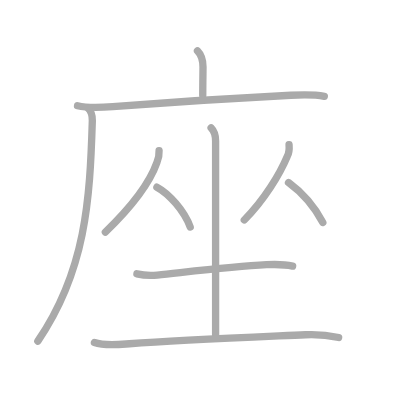
t = 0.00 s
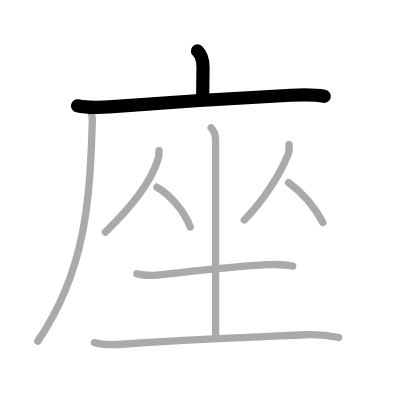
t = 2.00 s
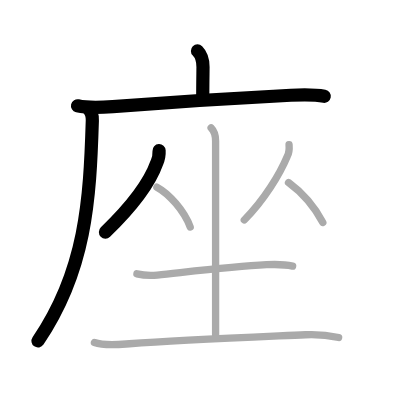
t = 4.00 s
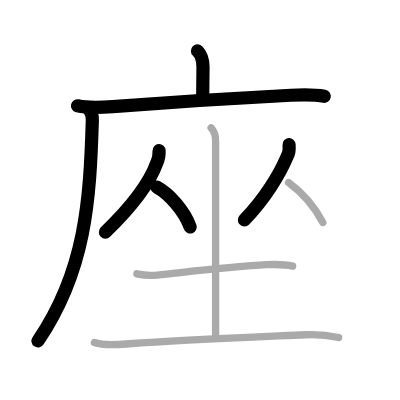
t = 6.00 s
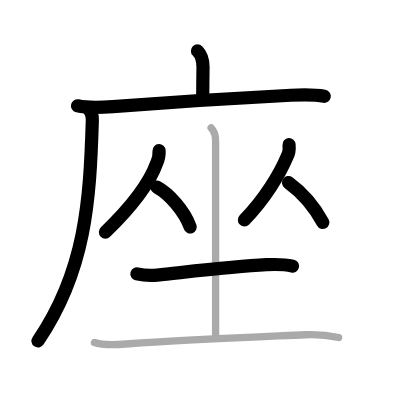
t = 8.00 s
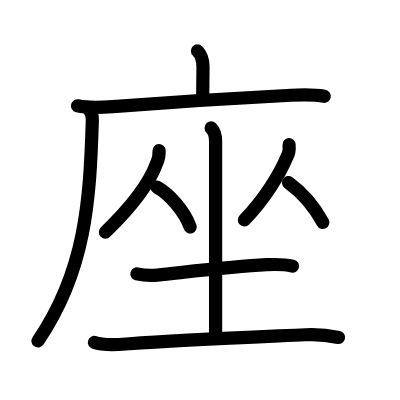
t = 10.00 s

The animated SVG that drew these frames (rendered in a browser with its animation timeline set to each time). Animation: 10 SMIL elements (animate=10); one cycle of 10.00 s.

<?xml version="1.0" standalone="no"?>
<!DOCTYPE svg PUBLIC "-//W3C//DTD SVG 1.1//EN"   "http://www.w3.org/Graphics/SVG/1.1/DTD/svg11.dtd">
<svg width="400px" height="400px"  version="1.1" xmlns="http://www.w3.org/2000/svg">
  <defs>
    <marker id="Triangle" viewBox="0 0 10 10" refX="0" refY="5" markerUnits="strokeWidth" markerWidth="3" style="stroke-opacity:0%;fill:#aaaaaa;" markerHeight="2" orient="auto">
      <path d="M 0 0 L 10 5 L 0 10 z" />
    </marker>
    
    <marker id="Arrow" viewBox="0 0 10 10" refX="5" refY="5" markerUnits="strokeWidth" markerWidth="1.8" style="stroke-opacity:0%;fill:#770000;" markerHeight="2" orient="auto">
      <path d="M 0 4 L 6 4 L 4 1 L 10 5 L 4 9 L 6 6 L 0 6 z" />
        <circle cx="5" cy="5" r="5" />
      </marker>
    
    <marker id="TriangleRed" viewBox="0 0 10 10" refX="0" refY="5" markerUnits="strokeWidth" markerWidth="3" style="stroke-opacity:0%;fill:#CC0000;" markerHeight="2" orient="auto">
      <path d="M 0 0 L 10 5 L 0 10 z" />
    </marker>
    
    <marker id="ArrowRed" viewBox="0 0 10 10" refX="5" refY="5" markerUnits="strokeWidth" markerWidth="1.8" style="stroke-opacity:0%;fill:#CC0000;" markerHeight="2" orient="auto">
      <path d="M 0 4 L 6 4 L 4 1 L 10 5 L 4 9 L 6 6 L 0 6 z" />
        <circle cx="5" cy="5" r="5" />
      </marker>
    
  </defs>
  
  <path style="fill:#ffffff; fill-opacity:100%; fill-rule:evenodd; stroke-width:0;" d="M 0 0 L 400px 0 L 400px 400px L 0 400px L 0 0" />

  <g transform="scale(3.6697247706422 3.6697247706422)">
<path style="fill:none; fill-opacity:0%; fill-rule:evenodd; stroke:#aaaaaa; stroke-opacity:100%; stroke-width: 1.5pt; stroke-linejoin:round; stroke-linecap:round;" d="M53.81 13.88c1.22 1.22 1.51 2.87 1.51 4.4c0 0.79-0.07 4.96-0.07 7.71"></path>
<path style="fill:none; fill-opacity:0%; fill-rule:evenodd; stroke:#aaaaaa; stroke-opacity:100%; stroke-width: 1.5pt; stroke-linejoin:round; stroke-linecap:round;" d="M21.13 28.82c2.87 0.68 6.55 0.48 9.61 0.24c15.51-1.19 32.65-2.29 48.51-3.1c3.13-0.16 6.05-0.3 9.13 0.28"></path>
<path style="fill:none; fill-opacity:0%; fill-rule:evenodd; stroke:#aaaaaa; stroke-opacity:100%; stroke-width: 1.5pt; stroke-linejoin:round; stroke-linecap:round;" d="M24 29.5c0.88 0.88 1.2 2.13 1.16 3.36c-0.66 21.77-1.78 40.89-14.85 60.11"></path>
<path style="fill:none; fill-opacity:0%; fill-rule:evenodd; stroke:#aaaaaa; stroke-opacity:100%; stroke-width: 1.5pt; stroke-linejoin:round; stroke-linecap:round;" d="M43.35 41.05c0.06 1.13-0.13 2.21-0.59 3.25C40.69 50.16 36 56.23 28.71 63.26"></path>
<path style="fill:none; fill-opacity:0%; fill-rule:evenodd; stroke:#aaaaaa; stroke-opacity:100%; stroke-width: 1.5pt; stroke-linejoin:round; stroke-linecap:round;" d="M42.75 51c3.28 1.76 7.48 6.43 9.08 10.86"></path>
<path style="fill:none; fill-opacity:0%; fill-rule:evenodd; stroke:#aaaaaa; stroke-opacity:100%; stroke-width: 1.5pt; stroke-linejoin:round; stroke-linecap:round;" d="M78.77 39.42c0.08 1.1 0.09 2.13-0.46 3.1c-2.03 4.88-6.2 11.76-11.74 17.42"></path>
<path style="fill:none; fill-opacity:0%; fill-rule:evenodd; stroke:#aaaaaa; stroke-opacity:100%; stroke-width: 1.5pt; stroke-linejoin:round; stroke-linecap:round;" d="M78.62 49.75c3.95 2.88 6.99 6.49 9.35 10.87"></path>
<path style="fill:none; fill-opacity:0%; fill-rule:evenodd; stroke:#aaaaaa; stroke-opacity:100%; stroke-width: 1.5pt; stroke-linejoin:round; stroke-linecap:round;" d="M37.31 74.62c1.57 0.38 4.01 0.5 5.56 0.34c8.95-0.94 20.41-2.36 29.76-2.83c2.27-0.11 4.9-0.12 7.11 0.39"></path>
<path style="fill:none; fill-opacity:0%; fill-rule:evenodd; stroke:#aaaaaa; stroke-opacity:100%; stroke-width: 1.5pt; stroke-linejoin:round; stroke-linecap:round;" d="M57.53 34.87c0.74 0.74 1.22 2.01 1.22 3.56c0 9.95 0 39.29 0 52.7"></path>
<path style="fill:none; fill-opacity:0%; fill-rule:evenodd; stroke:#aaaaaa; stroke-opacity:100%; stroke-width: 1.5pt; stroke-linejoin:round; stroke-linecap:round;" d="M25.73 93.33c2.79 0.99 6.64 0.55 9.53 0.34c14.21-1.03 34.73-1.85 47.99-2.45c3.08-0.14 6.04 0.1 9.03 0.74"></path>

<path style="fill:none; fill-opacity:0%; fill-rule:evenodd; stroke:#000000; stroke-opacity:100%; stroke-width: 2.7pt; stroke-linejoin:round; stroke-linecap:round;" d="M53.81 13.88c1.22 1.22 1.51 2.87 1.51 4.4c0 0.79-0.07 4.96-0.07 7.71" pathLength="100" stroke-dashoffset="100" stroke-dasharray="100 105"><animate id="dashAnim1" attributeName="stroke-dashoffset" from="100" to="0" dur="1s" calcMode="linear" fill="freeze"/></path>
<path style="fill:none; fill-opacity:0%; fill-rule:evenodd; stroke:#000000; stroke-opacity:100%; stroke-width: 2.7pt; stroke-linejoin:round; stroke-linecap:round;" d="M21.13 28.82c2.87 0.68 6.55 0.48 9.61 0.24c15.51-1.19 32.65-2.29 48.51-3.1c3.13-0.16 6.05-0.3 9.13 0.28" pathLength="100" stroke-dashoffset="100" stroke-dasharray="100 105"><animate id="dashAnim2" attributeName="stroke-dashoffset" from="100" to="0" dur="1s" calcMode="linear" begin="dashAnim1.end" fill="freeze"/></path>
<path style="fill:none; fill-opacity:0%; fill-rule:evenodd; stroke:#000000; stroke-opacity:100%; stroke-width: 2.7pt; stroke-linejoin:round; stroke-linecap:round;" d="M24 29.5c0.88 0.88 1.2 2.13 1.16 3.36c-0.66 21.77-1.78 40.89-14.85 60.11" pathLength="100" stroke-dashoffset="100" stroke-dasharray="100 105"><animate id="dashAnim3" attributeName="stroke-dashoffset" from="100" to="0" dur="1s" calcMode="linear" begin="dashAnim2.end" fill="freeze"/></path>
<path style="fill:none; fill-opacity:0%; fill-rule:evenodd; stroke:#000000; stroke-opacity:100%; stroke-width: 2.7pt; stroke-linejoin:round; stroke-linecap:round;" d="M43.35 41.05c0.06 1.13-0.13 2.21-0.59 3.25C40.69 50.16 36 56.23 28.71 63.26" pathLength="100" stroke-dashoffset="100" stroke-dasharray="100 105"><animate id="dashAnim4" attributeName="stroke-dashoffset" from="100" to="0" dur="1s" calcMode="linear" begin="dashAnim3.end" fill="freeze"/></path>
<path style="fill:none; fill-opacity:0%; fill-rule:evenodd; stroke:#000000; stroke-opacity:100%; stroke-width: 2.7pt; stroke-linejoin:round; stroke-linecap:round;" d="M42.75 51c3.28 1.76 7.48 6.43 9.08 10.86" pathLength="100" stroke-dashoffset="100" stroke-dasharray="100 105"><animate id="dashAnim5" attributeName="stroke-dashoffset" from="100" to="0" dur="1s" calcMode="linear" begin="dashAnim4.end" fill="freeze"/></path>
<path style="fill:none; fill-opacity:0%; fill-rule:evenodd; stroke:#000000; stroke-opacity:100%; stroke-width: 2.7pt; stroke-linejoin:round; stroke-linecap:round;" d="M78.77 39.42c0.08 1.1 0.09 2.13-0.46 3.1c-2.03 4.88-6.2 11.76-11.74 17.42" pathLength="100" stroke-dashoffset="100" stroke-dasharray="100 105"><animate id="dashAnim6" attributeName="stroke-dashoffset" from="100" to="0" dur="1s" calcMode="linear" begin="dashAnim5.end" fill="freeze"/></path>
<path style="fill:none; fill-opacity:0%; fill-rule:evenodd; stroke:#000000; stroke-opacity:100%; stroke-width: 2.7pt; stroke-linejoin:round; stroke-linecap:round;" d="M78.62 49.75c3.95 2.88 6.99 6.49 9.35 10.87" pathLength="100" stroke-dashoffset="100" stroke-dasharray="100 105"><animate id="dashAnim7" attributeName="stroke-dashoffset" from="100" to="0" dur="1s" calcMode="linear" begin="dashAnim6.end" fill="freeze"/></path>
<path style="fill:none; fill-opacity:0%; fill-rule:evenodd; stroke:#000000; stroke-opacity:100%; stroke-width: 2.7pt; stroke-linejoin:round; stroke-linecap:round;" d="M37.31 74.62c1.57 0.38 4.01 0.5 5.56 0.34c8.95-0.94 20.41-2.36 29.76-2.83c2.27-0.11 4.9-0.12 7.11 0.39" pathLength="100" stroke-dashoffset="100" stroke-dasharray="100 105"><animate id="dashAnim8" attributeName="stroke-dashoffset" from="100" to="0" dur="1s" calcMode="linear" begin="dashAnim7.end" fill="freeze"/></path>
<path style="fill:none; fill-opacity:0%; fill-rule:evenodd; stroke:#000000; stroke-opacity:100%; stroke-width: 2.7pt; stroke-linejoin:round; stroke-linecap:round;" d="M57.53 34.87c0.74 0.74 1.22 2.01 1.22 3.56c0 9.95 0 39.29 0 52.7" pathLength="100" stroke-dashoffset="100" stroke-dasharray="100 105"><animate id="dashAnim9" attributeName="stroke-dashoffset" from="100" to="0" dur="1s" calcMode="linear" begin="dashAnim8.end" fill="freeze"/></path>
<path style="fill:none; fill-opacity:0%; fill-rule:evenodd; stroke:#000000; stroke-opacity:100%; stroke-width: 2.7pt; stroke-linejoin:round; stroke-linecap:round;" d="M25.73 93.33c2.79 0.99 6.64 0.55 9.53 0.34c14.21-1.03 34.73-1.85 47.99-2.45c3.08-0.14 6.04 0.1 9.03 0.74" pathLength="100" stroke-dashoffset="100" stroke-dasharray="100 105"><animate id="dashAnim10" attributeName="stroke-dashoffset" from="100" to="0" dur="1s" calcMode="linear" begin="dashAnim9.end" fill="freeze"/></path>

</g>

</svg>  
          
